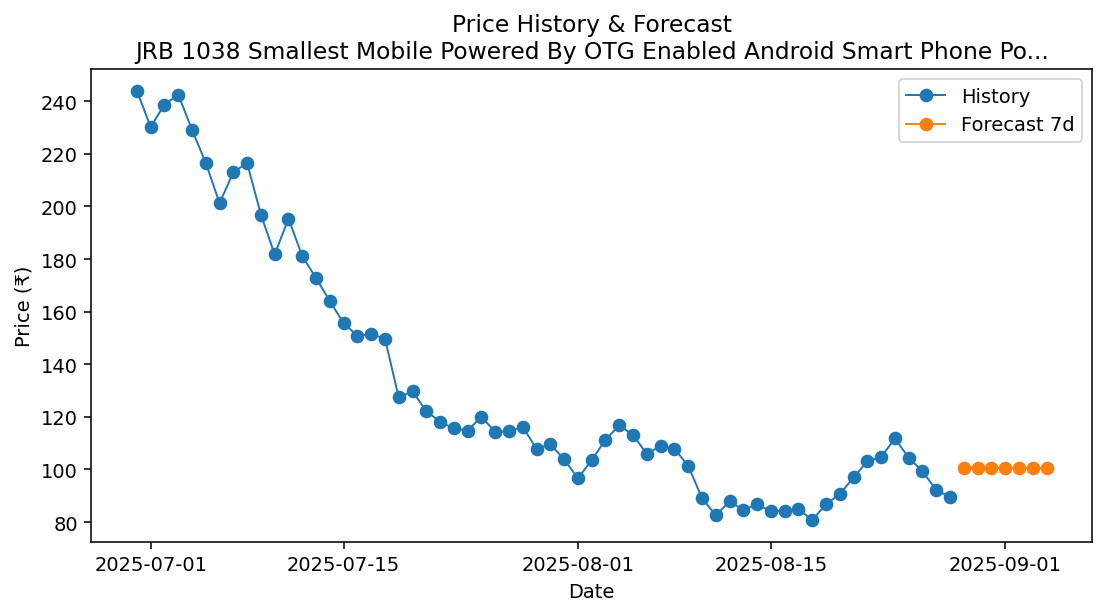

Source data for this figure (header and first rows):
date, pred_price
2025-08-29, 100.7
2025-08-30, 100.7
2025-08-31, 100.7
2025-09-01, 100.7
2025-09-02, 100.7
2025-09-03, 100.7
2025-09-04, 100.7
